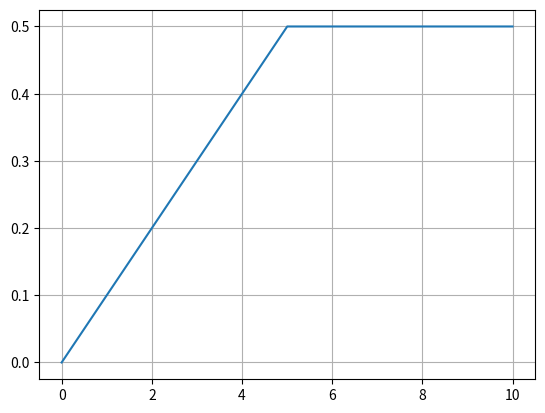

Here is the Python script that generated this plot:
import numpy as np
import matplotlib.pyplot as plt


tf = 10.0
dt = 0.0001
N = int(tf / dt)

ki = 0.1
kd = 1.1
I = 0

ts = np.array([i * dt for i in range(N)])
Is = np.zeros(N)

for i in range(N):
    t = ts[i]
    e = 1 if t < 5 else 0
    I += ki * dt * e
    # I *= kd
    # I = kd * (I + dt * e)
    Is[i] = I
    # I = 0.9 * I

plt.plot(ts, Is)
plt.grid()
plt.show()


